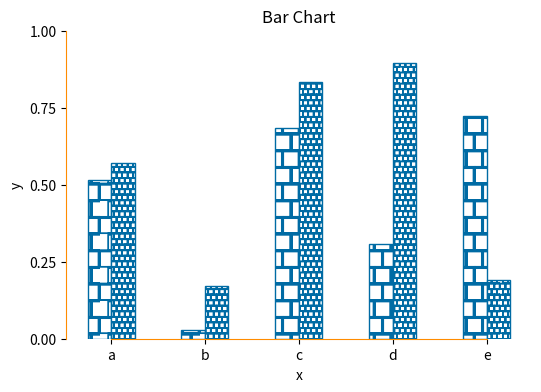

Write Python code to recreate this figure.
import matplotlib.pyplot as plt
import numpy as np
from matplotlib.hatch import Shapes, _hatch_types
from matplotlib.patches import Rectangle


class SquareHatch(Shapes):
    """
    Square hatch defined by a path drawn inside [-0.5, 0.5] square.
    Identifier 's'.
    """
    def __init__(self, hatch, density):
        self.filled = False
        self.size = 1
        self.path = Rectangle((-0.25, 0.25), 0.5, 0.5).get_path()
        self.num_rows = (hatch.count('s')) * density
        self.shape_vertices = self.path.vertices
        self.shape_codes = self.path.codes
        Shapes.__init__(self, hatch, density)


def main():
    # attach our new hatch
    _hatch_types.append(SquareHatch)
    
    # plot random bars
    np.random.seed(101)
    num = 10
    y_values = np.random.rand(num)
    x_values = np.arange(num)
    fig = plt.figure(figsize=(6, 4))
    ax = fig.add_subplot(111)
    color_blue = np.asarray([0, 107, 164]) / 255
    width = 0.5

    # group bars
    ax.bar(x_values[::2] - width / 2, y_values[::2], color='w', edgecolor=color_blue, hatch='s', width=width)
    ax.bar(x_values[::2] + width / 2, y_values[1::2], color='w', edgecolor=color_blue, hatch='sss', width=width)

    # set labels and ticks
    ax.set_title("Bar Chart")
    ax.set_xlabel("x")
    ax.set_ylabel("y")
    y_ticks = np.linspace(0, np.round(max(y_values), 0), 5)
    ax.set_yticks(y_ticks)
    ax.set_xticks(x_values[::2])
    ax.set_xticklabels(['a', 'b', 'c', 'd', 'e'])

    # clear spines and set color
    ax.spines['right'].set_visible(False)
    ax.spines['top'].set_visible(False)
    ax.spines['left'].set_bounds(y_ticks[0], y_ticks[-1])
    ax.spines['bottom'].set_bounds(x_values[0], x_values[-2])
    ax.spines['left'].set_color('darkorange')
    ax.spines['bottom'].set_color('darkorange')

    plt.show()


if __name__ == '__main__':
    main()
